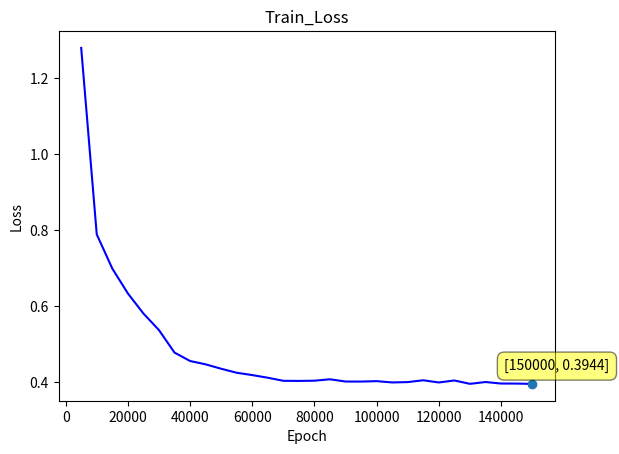

Write Python code to recreate this figure.
import matplotlib.pyplot as plt
import numpy as np
import os

def plot_loss(path, epoch_losses, epoch):  
    '''
    input_dtype : list 
    '''
    
    x , y = [], []
    for i,value in enumerate(epoch_losses):
        x.append((i+1)*epoch)
        y.append(round(value, 4))
    plt.plot(x,y, color=(0,0,1), label='loss') 
    min_index = (np.argmin(epoch_losses)+1)*epoch  ## np.argmin()
    min_value = round(np.min(epoch_losses), 4)
    plt.plot(min_index, min_value, "o")
    # plt.plot(min_index, min_value, "ro")
    show_min = "[{0}, {1}]".format(min_index, min_value)
    
    #plt.xticks(range(epoch, (len(epoch_losses)+1)*epoch, epoch))
    plt.xlabel('Epoch')
    plt.ylabel('Loss')
    plt.title("Train_Loss")

    plt.annotate(show_min, xytext=(-20,10),textcoords='offset points', bbox=dict(boxstyle='round,pad=0.5',\
                  fc='yellow', ec='k', lw=1, alpha=0.5),xy=(min_index, min_value))
    #plt.show()
    plt.savefig(os.path.join(path, 'train_loss.jpg'))
    plt.close()

if __name__ == '__main__':
    a = {5000	:1.2795,
         10000	:0.7883,
         15000	:0.6983,
         20000	:0.6329,
	 25000	:0.58,
	 30000	:0.5363,
	 35000	:0.477,
	 40000	:0.4548,
	 45000	:0.446,
	 50000	:0.4344,
	 55000	:0.4238,
	 60000	:0.4177,
	 65000	:0.4107,
	 70000	:0.4026,
	 75000	:0.4023,
	 80000	:0.4029,
	 85000	:0.4066,
	 90000	:0.4007,
	 95000	:0.4006,
	 100000	:0.4017,
	 105000	:0.3983,
	 110000	:0.3992,
	 115000	:0.404,
	 120000	:0.3982,
	 125000	:0.4035,
	 130000	:0.3946,
	 135000	:0.3994,
	 140000	:0.3954,
	 145000	:0.3953,
	 150000	:0.3944}
    #a = [16.19429655075073, 14.266041564941407, 8.14479832649231, 5.792479038238525, 4.923104596138001]
    a = list(a.values())
    plot_loss('./', a, 5000)
